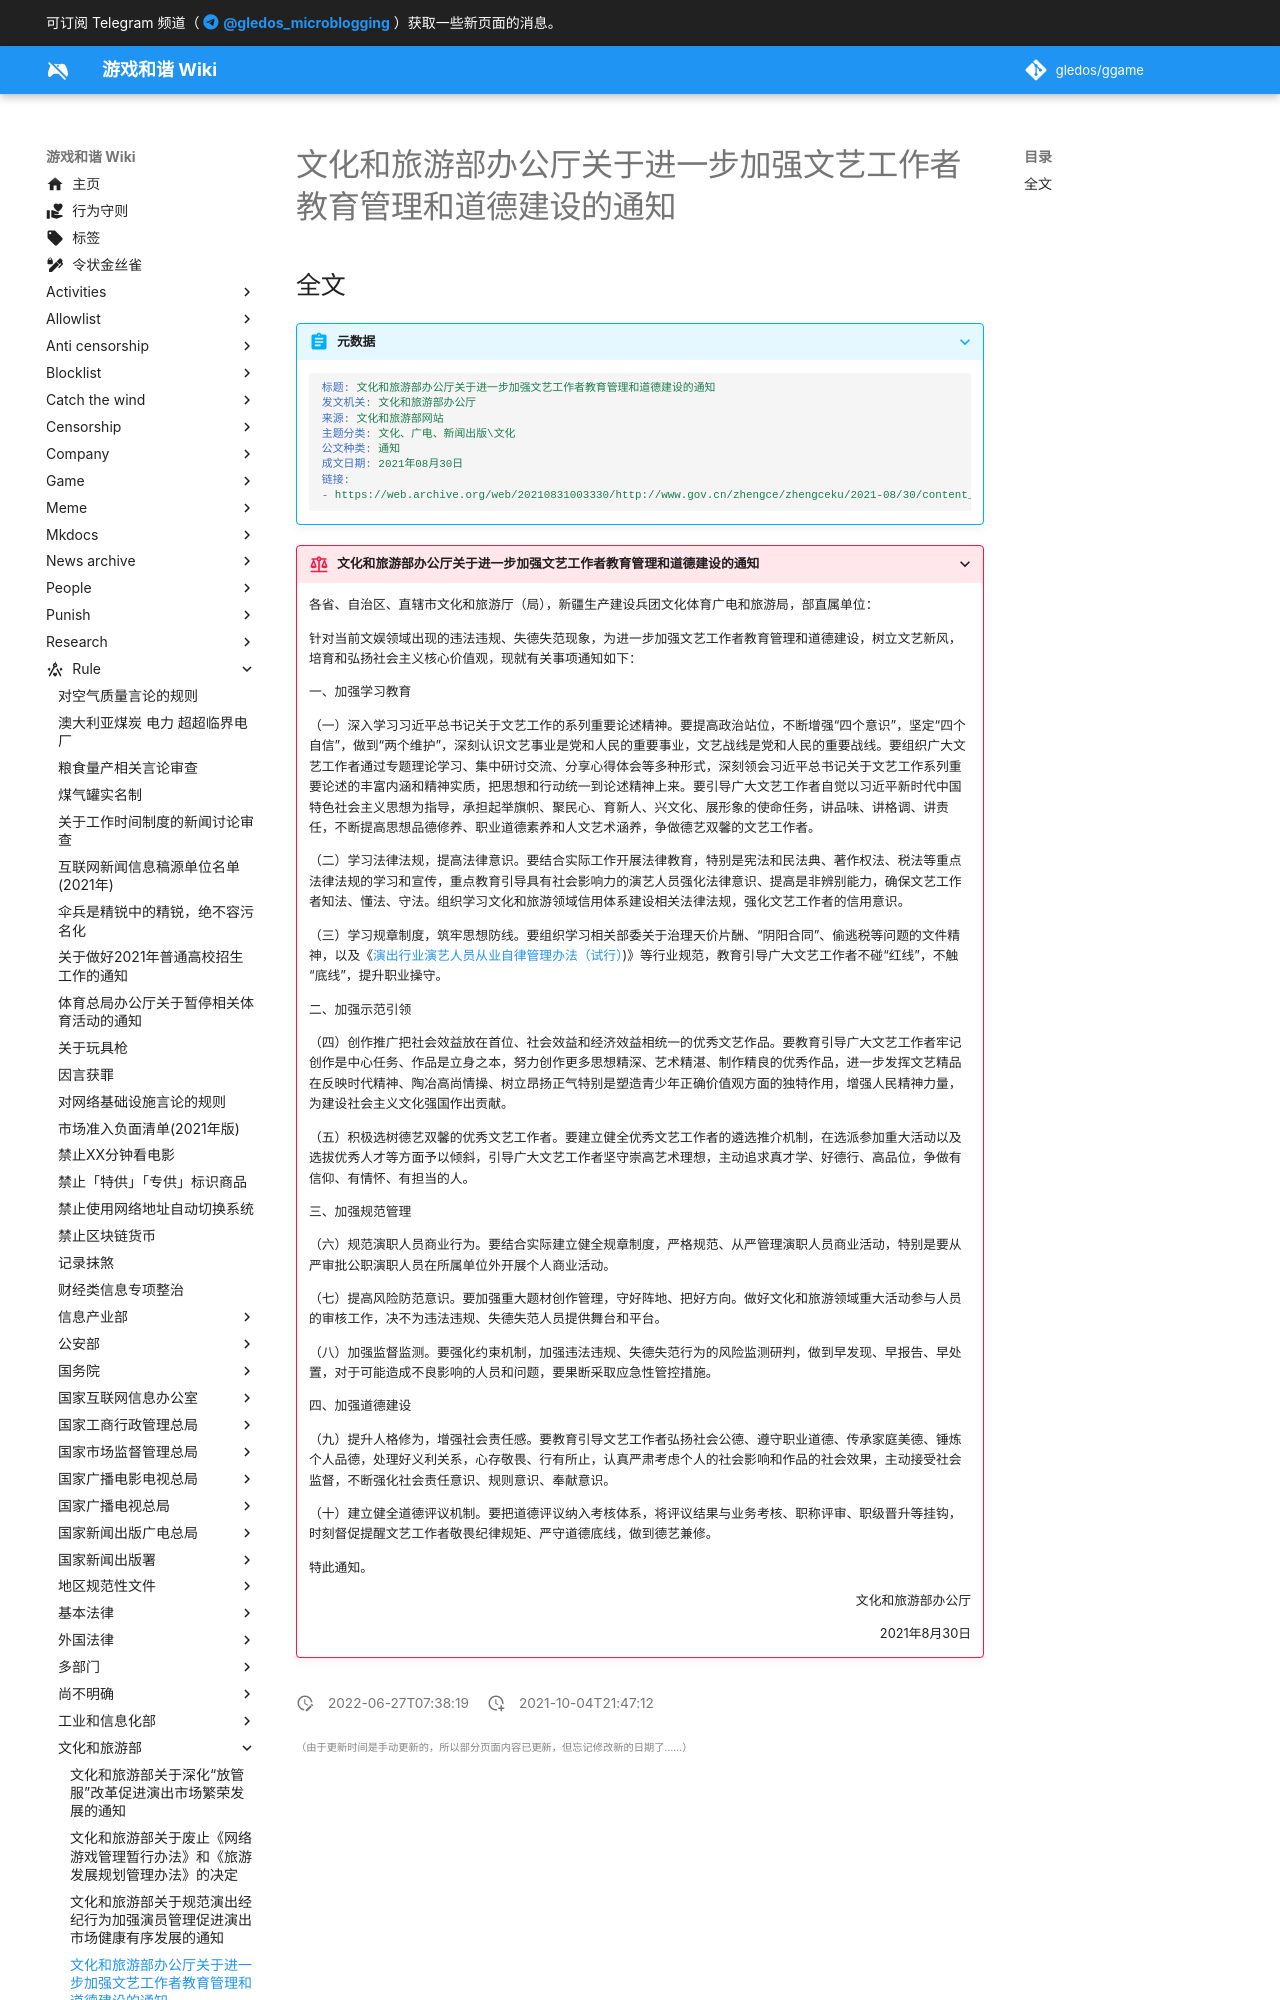

repository: gledos/ggame · page: rule/文化和旅游部/文化和旅游部办公厅关于进一步加强文艺工作者教育管理和道德建设的通知.html · generator: mkdocs

---
title: 文化和旅游部办公厅关于进一步加强文艺工作者教育管理和道德建设的通知
search:
  exclude: true
description:
published: true
date: "2022-06-27T07:38:19"
特殊标签标记: #无标签
editor: markdown
dateCreated: "2021-10-04T21:47:12"
---

## 全文

> [!abstract]+ 元数据
>
> ```YAML
> 标题: 文化和旅游部办公厅关于进一步加强文艺工作者教育管理和道德建设的通知
> 发文机关: 文化和旅游部办公厅
> 来源: 文化和旅游部网站
> 主题分类: 文化、广电、新闻出版\文化
> 公文种类: 通知
> 成文日期: 2021年08月30日
> 链接:
> - https://web.archive.org/web/20210831003330/http://www.gov.cn/zhengce/zhengceku/2021-08/30/content_5634257.htm
> ```
